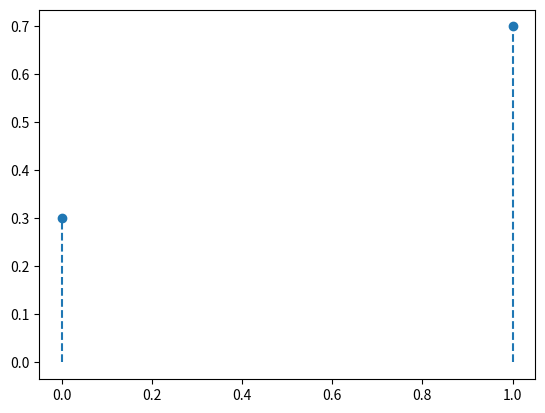

Generate this figure with matplotlib: (Note: this script raises an exception after producing the figure.)
from  matplotlib import mlab

import math
import pandas as pd
import numpy as np
import scipy.stats as st
import pylab
import matplotlib.pyplot as plt
import random


def mode(freq_table):
    result = dict()

    for key in freq_table:
        if freq_table[key] == max(freq_table.values()):
            result[key] = float(freq_table[key])

    return result

def dev(freq_table):
    res = 0
    avg = 0
    length = 0

    for x in freq_table:
        avg += (x * freq_table[x])
        length += freq_table[x]

    avg /= length

    for x in freq_table:
        res +=  freq_table[x] * (x - avg)**(2)
    return res

def stdev(nums):
    diffs = 0
    avg = sum(nums)/len(nums)
    for n in nums:
        diffs += (n - avg)**(2)
    return (diffs/(len(nums)-1))**(0.5)

def r(sample):
    res = 0
    n = len(sample)

    while not (n > math.pow(2,res) and n <= math.pow(2, res+1)):
        res += 1

    return res

def centr_mean(centr_freq):
    res = 0
    for key in centr_freq:
        res += float(key) * centr_freq[key]

    return res / sum(centr_freq.values())
def test(n = 100, p = 0.7):
    '''
    bernoulli distribution

    n - розмір вибірки
    p - ймовірність одиниці

    Повертає список вигляду [згенерована вибірка, список x, список y, середнє, мода, медіана,
    розмах, девіація, варіанса, стандарт, варіація, асиметрія, ексцес]
    '''

    distribution = st.bernoulli(p)
    sample = list(distribution.rvs(size = n))

    for i in range(len(sample)):
        sample[i] = round(sample[i], 2)
     
    var = list(sample)
    var.sort()
    x = list(set(sample))
    y = list()
    x.sort()

    freq_table = dict()

    for num in x:
        freq_table[num] = sample.count(num)

    int_len = ((max(sample) - min(sample)) / r(sample))
    int_bounds = list()
    next = min(sample)

    for i in range(r(sample)):
        int_bounds.append(round(next, 2))
        next += int_len

    int_bounds.append(max(sample))

    freq_table = dict()
    int_list = list()

    for i in range(len(int_bounds)-1):
        int_list.append([int_bounds[i], int_bounds[i+1]])

    for i in range(len(int_list)):
        if i != len(int_list)-1:
            freq_table["[" + str(int_list[i][0]) + "; " + str(int_list[i][1]) + ")"] = 0
        else:
            freq_table["[" + str(int_list[i][0]) + "; " + str(int_list[i][1]) + "]"] = 0

    for i in range(len(sample)):
        for j in range(len(int_list)):
            if sample[i] >= int_list[j][0] and sample[i] < int_list[j][1] and j != len(int_list)-1:
                freq_table["[" + str(int_list[j][0]) + "; " + str(int_list[j][1]) + ")"] += 1

            elif sample[i] >= int_list[j][0] and sample[i] <= int_list[j][1] and j == len(int_list)-1:
                    freq_table["[" + str(int_list[j][0]) + "; " + str(int_list[j][1]) + "]"] += 1
        
    int_list_values = list()
    for key in freq_table:
        int_list_values.append(int(freq_table[key]))

    intr = list(freq_table.keys())

    centered_int = list()
    for intr in int_list:
        centered_int.append(round(((intr[0] + intr[1])/2), 3))

    freq_table_disc = dict()
    x = list(set(sample))
    for num in x:
        freq_table_disc[num] = sample.count(num)

    result = list()

    x = [0, 1]
    y = [1-p, p]

    result.append(x)
    result.append(y)

    plt.vlines(x, 0, y, linestyles='dashed')
    plt.scatter(x, y, zorder = 2)
    plt.show()

    mean = np.mean(sample)
    result.append(mean)

    moda = list(mode(freq_table_disc).keys())
    result.append(moda)

    med = np.median(sample)
    result.append(med)

    ro = max(sample) - min(sample)
    result.append(ro)
    
    deviation = dev(freq_table_disc)
    result.append(deviation)

    variansa = dev(freq_table_disc) / (len(sample)-1)
    result.append(variansa)

    standart = math.sqrt(variansa)
    result.append(standart)

    variation = standart / np.mean(sample)

    asym = st.skew(sample)
    result.append(asym)

    ex = st.kurtosis(sample)
    result.append(ex)

    return result

print(test())
print(normal)